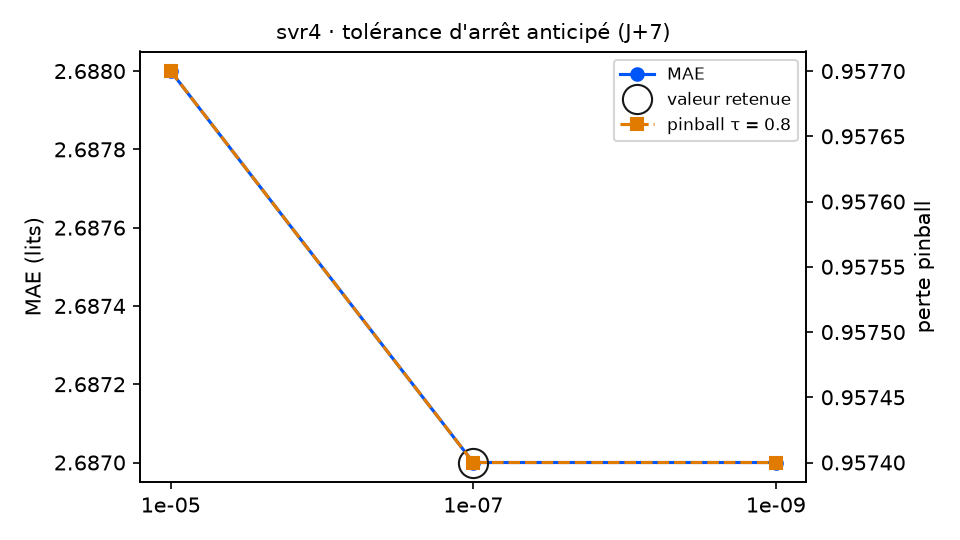

Data behind this chart, as committed beside it:
variante; MAE; RMSE; biais; pinball τ=0.8; couverture 90 %; temps (s); DM p (pinball τ=0.8); p Holm; DM p (MAE); vs choix retenu
tolerance = 1e-05; 2.688; 3.306; -0.12; 0.9577; 88.7; 5.0; 0.2436; 0.2436; 0.4103; équivalent
tolerance = 1e-07 (retenu); 2.687; 3.306; -0.123; 0.9574; 89.3; 7.4; ; ; ; — choix retenu
tolerance = 1e-09; 2.687; 3.306; -0.123; 0.9574; 89.3; 11.9; ; ; 0.986; identique
